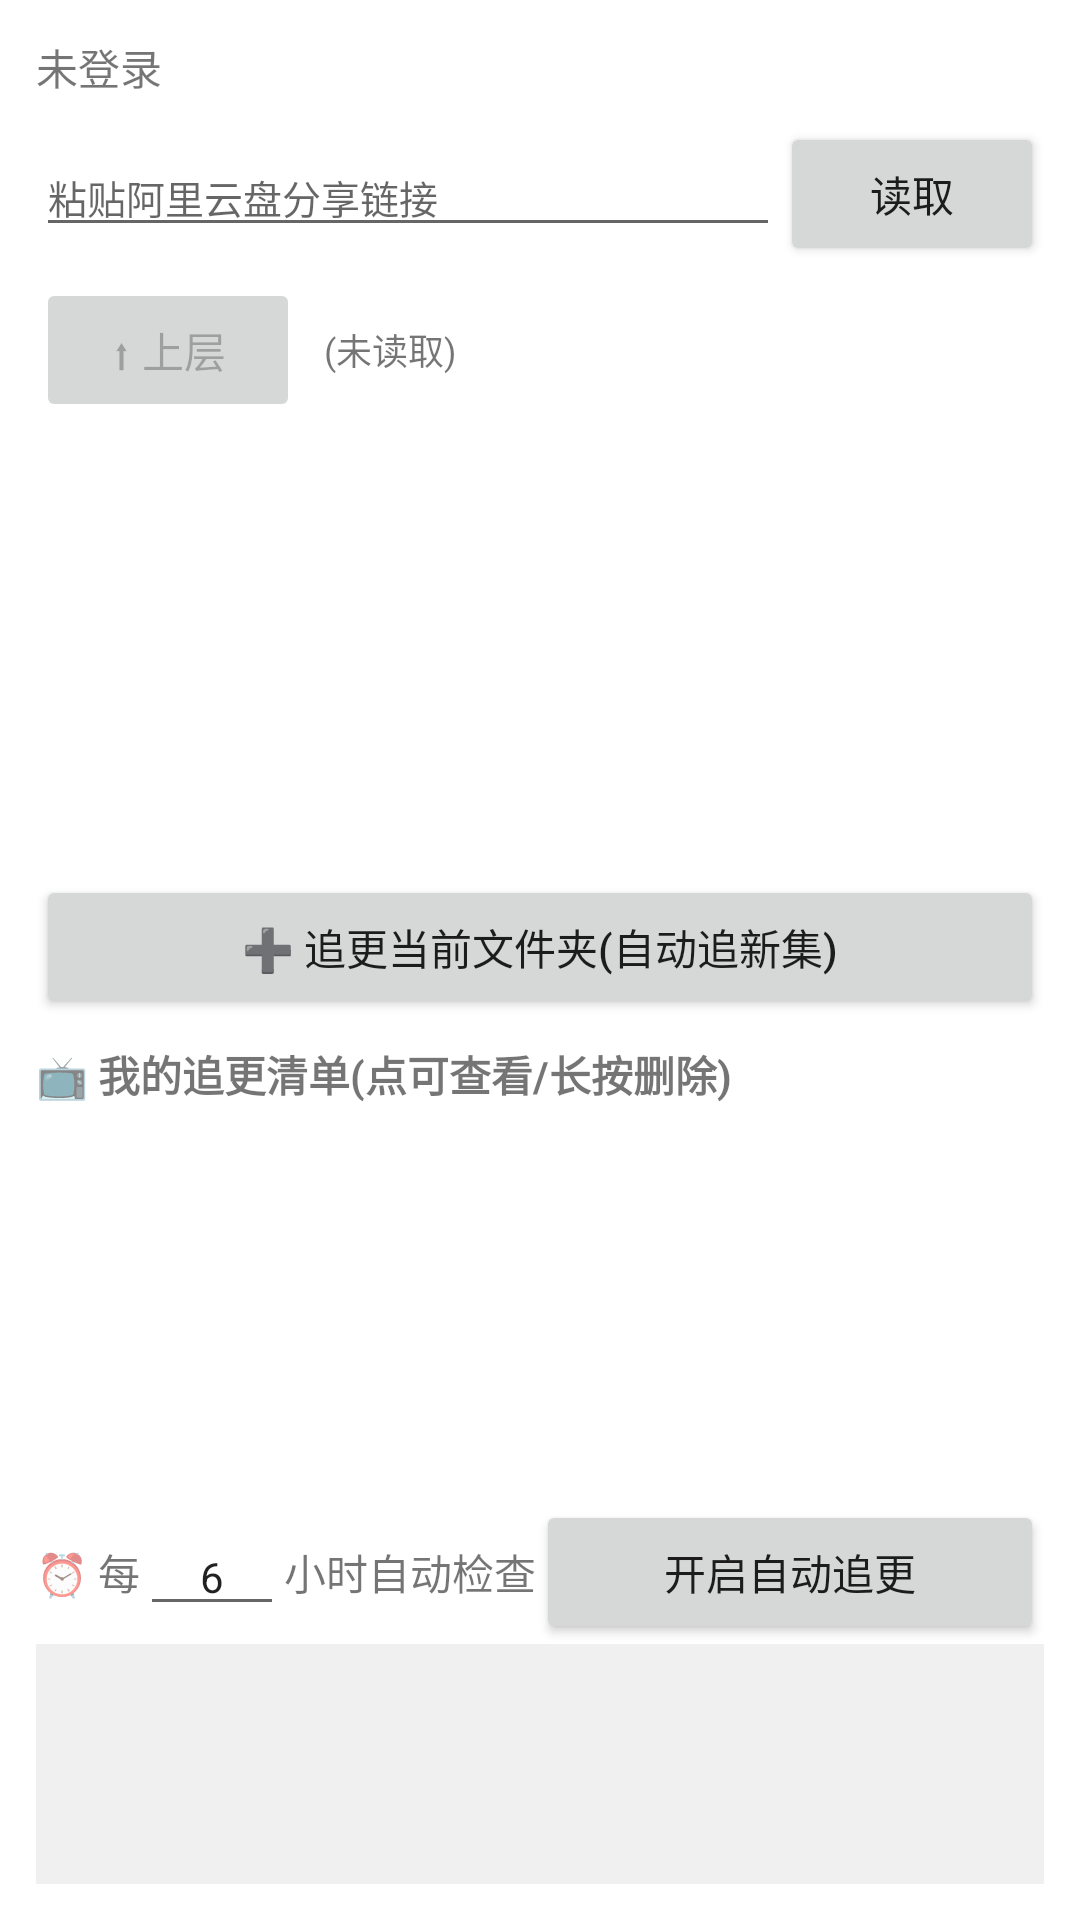

Produce the Android XML layout that renders to this screen, including the resource entries it uses.
<!-- AndroidManifest.xml: application theme Theme.GuomanTracker -->
<!-- res/layout/activity_main.xml -->
<?xml version="1.0" encoding="utf-8"?>
<LinearLayout xmlns:android="http://schemas.android.com/apk/res/android"
    android:layout_width="match_parent"
    android:layout_height="match_parent"
    android:orientation="vertical"
    android:padding="12dp">

    
    <TextView
        android:id="@+id/tvAccount"
        android:layout_width="match_parent"
        android:layout_height="wrap_content"
        android:text="未登录"
        android:textSize="14sp"
        android:paddingBottom="8dp" />

    
    <LinearLayout
        android:layout_width="match_parent"
        android:layout_height="wrap_content"
        android:orientation="horizontal">

        <EditText
            android:id="@+id/etLink"
            android:layout_width="0dp"
            android:layout_height="wrap_content"
            android:layout_weight="1"
            android:hint="粘贴阿里云盘分享链接"
            android:textSize="13sp"
            android:inputType="text" />

        <Button
            android:id="@+id/btnRead"
            android:layout_width="wrap_content"
            android:layout_height="wrap_content"
            android:text="读取" />
    </LinearLayout>

    
    <LinearLayout
        android:layout_width="match_parent"
        android:layout_height="wrap_content"
        android:orientation="horizontal"
        android:gravity="center_vertical"
        android:paddingTop="4dp">

        <Button
            android:id="@+id/btnBack"
            android:layout_width="wrap_content"
            android:layout_height="wrap_content"
            android:text="⬆ 上层"
            android:enabled="false" />

        <TextView
            android:id="@+id/tvPath"
            android:layout_width="0dp"
            android:layout_height="wrap_content"
            android:layout_weight="1"
            android:text="(未读取)"
            android:textSize="12sp"
            android:paddingStart="8dp" />
    </LinearLayout>

    
    <androidx.recyclerview.widget.RecyclerView
        android:id="@+id/rvFiles"
        android:layout_width="match_parent"
        android:layout_height="0dp"
        android:layout_weight="1" />

    
    <Button
        android:id="@+id/btnTrack"
        android:layout_width="match_parent"
        android:layout_height="wrap_content"
        android:text="➕ 追更当前文件夹(自动追新集)" />

    
    <TextView
        android:layout_width="match_parent"
        android:layout_height="wrap_content"
        android:text="📺 我的追更清单(点可查看/长按删除)"
        android:textStyle="bold"
        android:paddingTop="8dp"
        android:paddingBottom="4dp" />

    <androidx.recyclerview.widget.RecyclerView
        android:id="@+id/rvTrack"
        android:layout_width="match_parent"
        android:layout_height="120dp" />

    
    <LinearLayout
        android:layout_width="match_parent"
        android:layout_height="wrap_content"
        android:orientation="horizontal"
        android:gravity="center_vertical"
        android:paddingTop="8dp">

        <TextView
            android:layout_width="wrap_content"
            android:layout_height="wrap_content"
            android:text="⏰ 每" />

        <EditText
            android:id="@+id/etInterval"
            android:layout_width="48dp"
            android:layout_height="wrap_content"
            android:text="6"
            android:inputType="number"
            android:textSize="14sp"
            android:gravity="center" />

        <TextView
            android:layout_width="wrap_content"
            android:layout_height="wrap_content"
            android:text="小时自动检查" />

        <Button
            android:id="@+id/btnSaveTimer"
            android:layout_width="0dp"
            android:layout_height="wrap_content"
            android:layout_weight="1"
            android:text="开启自动追更" />
    </LinearLayout>

    
    <TextView
        android:id="@+id/tvLog"
        android:layout_width="match_parent"
        android:layout_height="80dp"
        android:text=""
        android:textSize="11sp"
        android:scrollbars="vertical"
        android:background="#F0F0F0"
        android:padding="6dp" />

</LinearLayout>
<!-- resources referenced by this layout -->
<resources>
  <style name="Theme.GuomanTracker" parent="Theme.MaterialComponents.DayNight.DarkActionBar">
          <item name="colorPrimary">@color/primary</item>
          <item name="colorPrimaryVariant">@color/primary_dark</item>
          <item name="colorOnPrimary">@color/white</item>
          <item name="colorSecondary">@color/accent</item>
          <item name="colorOnSecondary">@color/white</item>
          <item name="android:statusBarColor">@color/primary_dark</item>
      </style>
  <color name="primary">#2E7CF6</color>
  <color name="primary_dark">#1A5FD0</color>
  <color name="white">#FFFFFF</color>
  <color name="accent">#31A8FF</color>
</resources>
